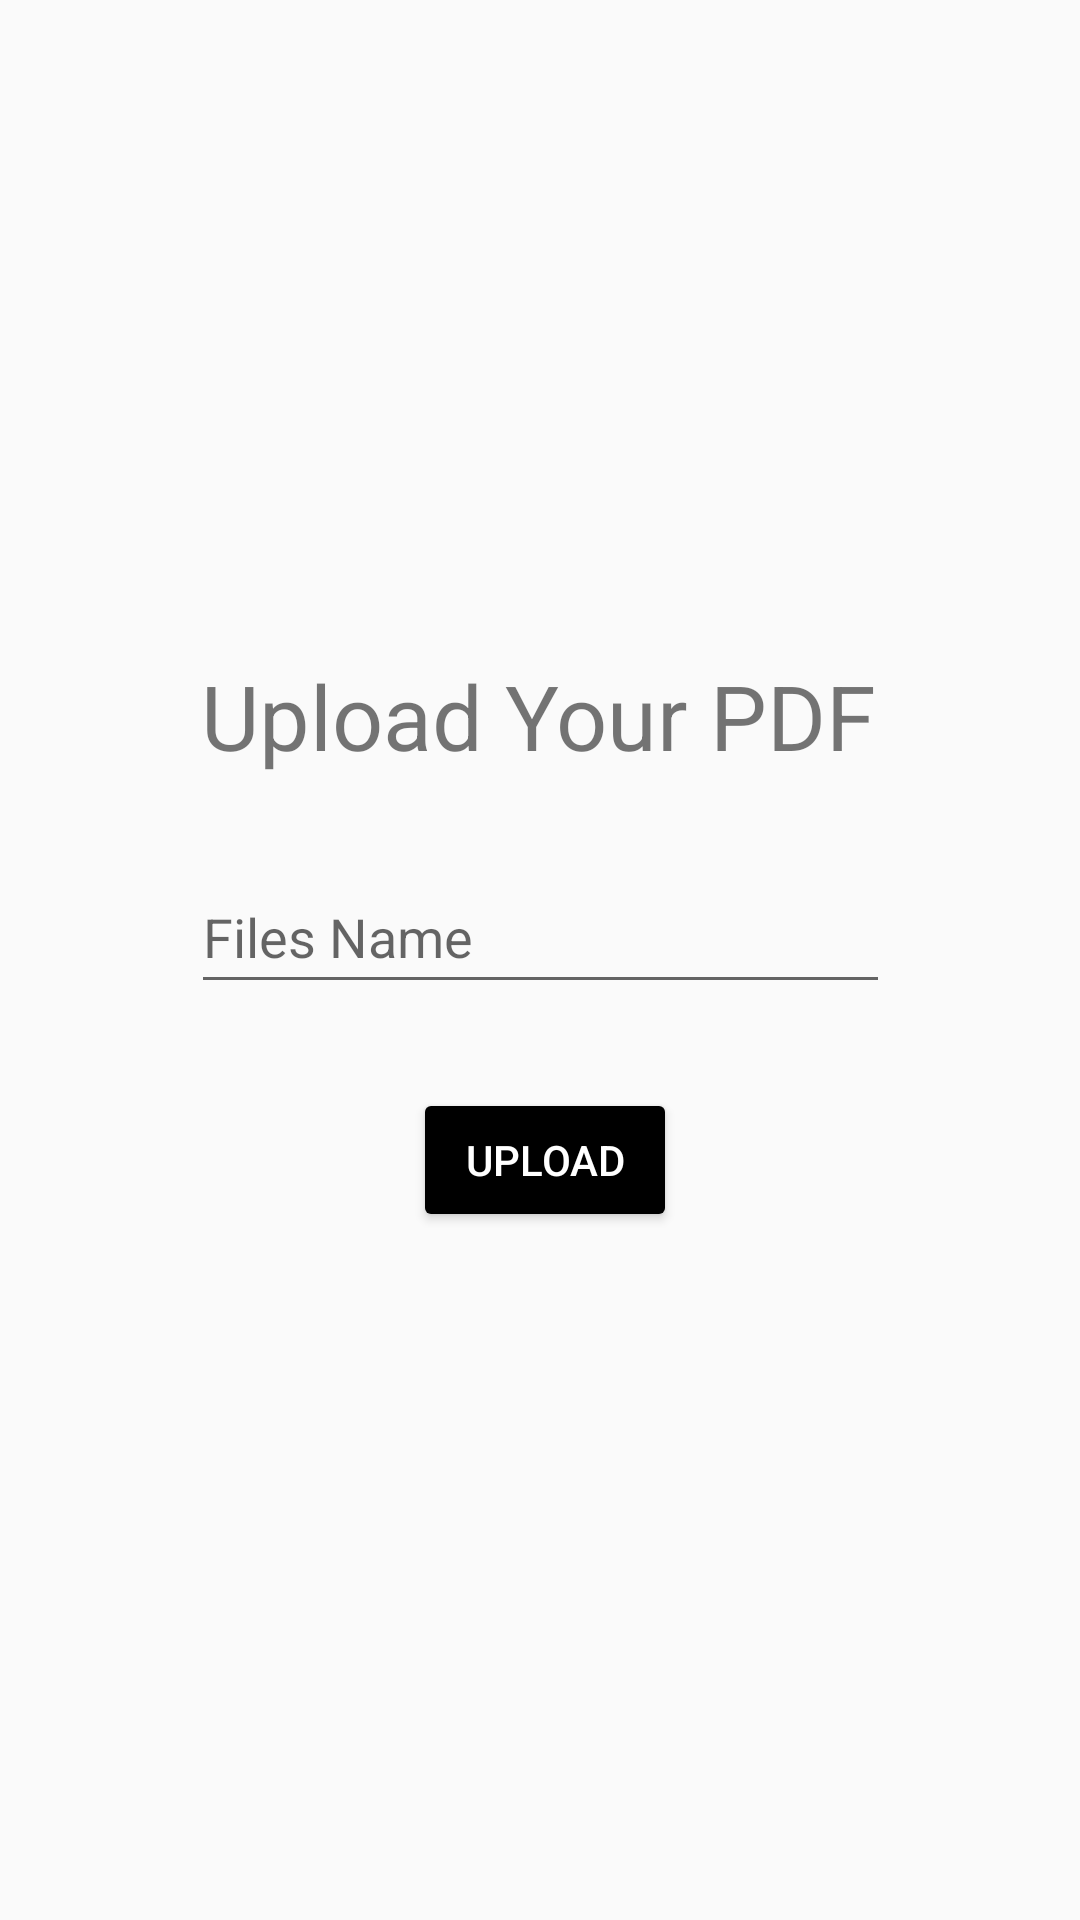

Produce the Android XML layout that renders to this screen, including the resource entries it uses.
<!-- AndroidManifest.xml: application theme Theme.Android_assignment -->
<!-- res/layout/activity_upload.xml -->
<?xml version="1.0" encoding="utf-8"?>
<androidx.constraintlayout.widget.ConstraintLayout xmlns:android="http://schemas.android.com/apk/res/android"
    xmlns:app="http://schemas.android.com/apk/res-auto"
    xmlns:tools="http://schemas.android.com/tools"
    android:layout_width="match_parent"
    android:layout_height="match_parent"
    tools:context=".UploadPdf">

    <TextView
        android:id="@+id/textView"
        android:layout_width="wrap_content"
        android:layout_height="wrap_content"
        android:text="Upload Your PDF"
        android:textSize="30dp"
        app:layout_constraintBottom_toBottomOf="parent"
        app:layout_constraintEnd_toEndOf="parent"
        app:layout_constraintHorizontal_bias="0.497"
        app:layout_constraintStart_toStartOf="parent"
        app:layout_constraintTop_toTopOf="parent"
        app:layout_constraintVertical_bias="0.364"
        tools:ignore="MissingConstraints" />

    <com.google.android.material.textfield.TextInputEditText
        android:id="@+id/name"
        android:layout_width="233dp"
        android:layout_height="48dp"
        android:layout_marginTop="28dp"
        android:hint="Files Name"
        app:layout_constraintEnd_toEndOf="parent"
        app:layout_constraintStart_toStartOf="parent"
        app:layout_constraintTop_toBottomOf="@+id/textView" />

    <Button
        android:id="@+id/upload_btn"
        android:layout_width="wrap_content"
        android:layout_height="wrap_content"
        android:layout_marginTop="28dp"
        android:backgroundTint="@color/black"
        android:text="Upload"
        android:textColor="@color/white"
        app:layout_constraintEnd_toEndOf="parent"
        app:layout_constraintHorizontal_bias="0.506"
        app:layout_constraintStart_toStartOf="parent"
        app:layout_constraintTop_toBottomOf="@+id/name" />
</androidx.constraintlayout.widget.ConstraintLayout>
<!-- resources referenced by this layout -->
<resources>
  <color name="black">#FF000000</color>
  <color name="white">#FFFFFFFF</color>
  <style name="Theme.Android_assignment" parent="Theme.AppCompat.DayNight.DarkActionBar">
          
          <item name="colorPrimary">@color/purple_500</item>
          <item name="colorPrimaryVariant">@color/purple_700</item>
          <item name="colorOnPrimary">@color/white</item>
          
          <item name="colorSecondary">@color/teal_200</item>
          <item name="colorSecondaryVariant">@color/teal_700</item>
          <item name="colorOnSecondary">@color/black</item>
          
          <item name="android:statusBarColor">?attr/colorPrimaryVariant</item>
          
      </style>
  <color name="purple_500">#FF6200EE</color>
  <color name="purple_700">#FF3700B3</color>
  <color name="teal_200">#FF03DAC5</color>
  <color name="teal_700">#FF018786</color>
</resources>
